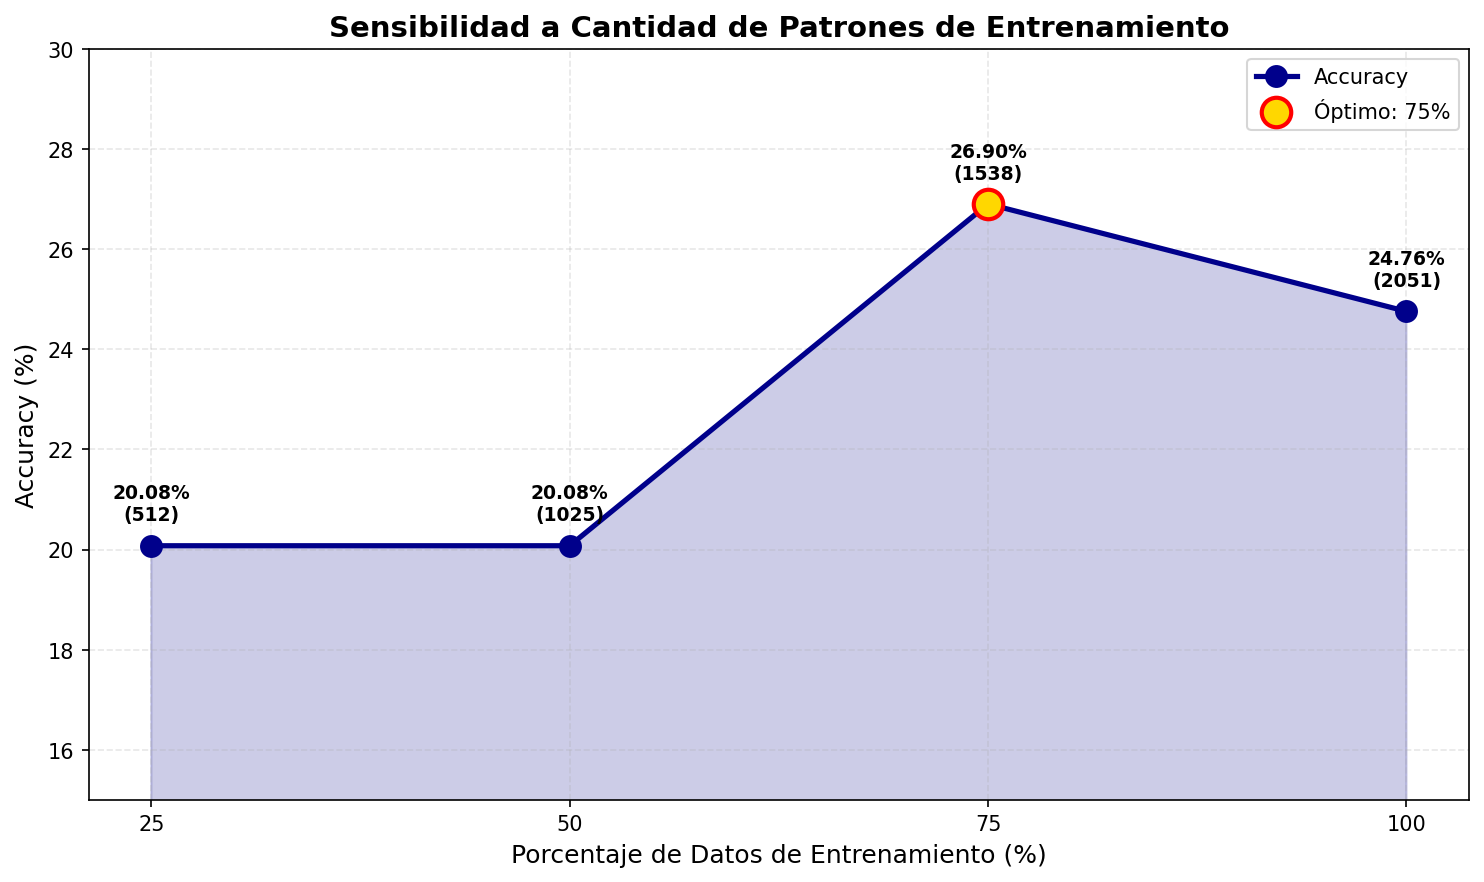

Source data for this figure (header and first rows):
porcentaje, n_prototipos, accuracy
25.0, 512, 20.08
50.0, 1025, 20.08
75.0, 1538, 26.9
100.0, 2051, 24.76
